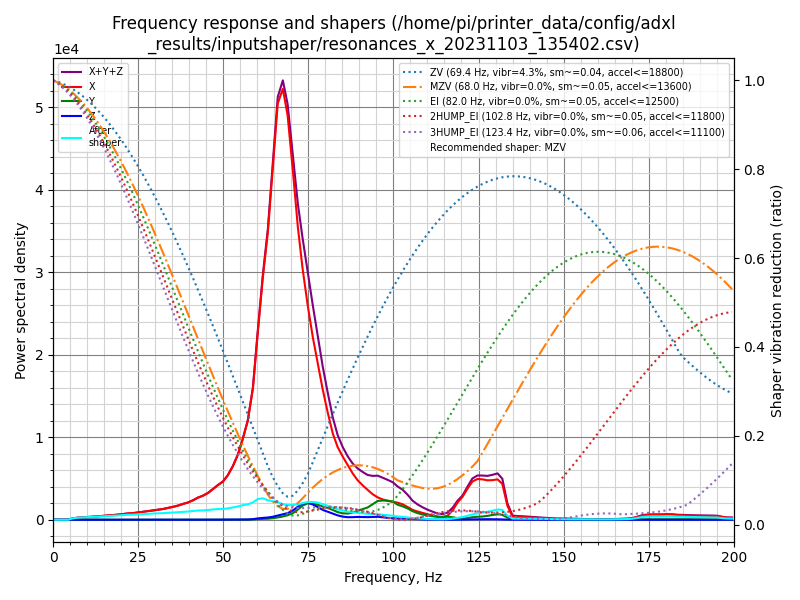

Source data for this figure (header and first rows):
freq, psd_x, psd_y, psd_z, psd_xyz
0.0, 8.430e+02, 3.976e+01, 2.631e+01, 9.091e+02
1.5, 4.813e+02, 3.265e+01, 3.501e+01, 5.490e+02
2.9, 2.043e+01, 1.720e+01, 2.742e+01, 6.505e+01
4.4, 2.247e+02, 3.100e+01, 2.815e+01, 2.838e+02
5.9, 1.053e+03, 3.381e+01, 3.239e+01, 1.120e+03
7.3, 1.787e+03, 6.582e+01, 3.725e+01, 1.891e+03
8.8, 2.447e+03, 2.280e+02, 4.081e+01, 2.716e+03
10.3, 3.315e+03, 2.063e+02, 4.729e+01, 3.569e+03
11.7, 4.310e+03, 4.792e+01, 5.242e+01, 4.410e+03
13.2, 5.472e+03, 2.247e+01, 5.114e+01, 5.545e+03
14.7, 6.808e+03, 1.929e+01, 5.821e+01, 6.886e+03
16.1, 8.276e+03, 1.929e+01, 6.214e+01, 8.357e+03
17.6, 9.984e+03, 2.100e+01, 5.528e+01, 1.006e+04
19.1, 1.195e+04, 2.016e+01, 5.581e+01, 1.203e+04
20.5, 1.432e+04, 1.897e+01, 6.640e+01, 1.441e+04
22.0, 1.679e+04, 1.793e+01, 7.686e+01, 1.689e+04
23.5, 1.896e+04, 1.951e+01, 8.993e+01, 1.907e+04
24.9, 2.196e+04, 2.155e+01, 1.188e+02, 2.210e+04
26.4, 2.546e+04, 2.147e+01, 1.690e+02, 2.565e+04
27.9, 2.915e+04, 2.138e+01, 2.110e+02, 2.938e+04
29.3, 3.302e+04, 1.988e+01, 2.215e+02, 3.327e+04
30.8, 3.739e+04, 1.868e+01, 2.189e+02, 3.763e+04
32.3, 4.217e+04, 1.748e+01, 2.200e+02, 4.241e+04
33.7, 4.807e+04, 1.708e+01, 2.365e+02, 4.832e+04
35.2, 5.500e+04, 1.899e+01, 2.735e+02, 5.529e+04
36.7, 6.298e+04, 2.262e+01, 3.186e+02, 6.332e+04
38.1, 7.281e+04, 2.989e+01, 3.707e+02, 7.321e+04
39.6, 8.262e+04, 3.518e+01, 4.154e+02, 8.307e+04
41.1, 9.700e+04, 5.240e+01, 4.827e+02, 9.754e+04
42.5, 1.137e+05, 7.845e+01, 4.029e+02, 1.142e+05
44.0, 1.282e+05, 8.561e+01, 2.661e+02, 1.286e+05
45.5, 1.479e+05, 9.229e+01, 2.596e+02, 1.483e+05
46.9, 1.742e+05, 1.070e+02, 3.684e+02, 1.747e+05
48.4, 2.032e+05, 1.249e+02, 5.293e+02, 2.039e+05
49.9, 2.313e+05, 1.486e+02, 6.813e+02, 2.321e+05
51.3, 2.759e+05, 1.791e+02, 8.973e+02, 2.770e+05
52.8, 3.428e+05, 2.243e+02, 1.092e+03, 3.441e+05
54.3, 4.293e+05, 2.950e+02, 1.218e+03, 4.309e+05
55.7, 5.440e+05, 4.221e+02, 1.504e+03, 5.460e+05
57.2, 6.880e+05, 7.777e+02, 2.015e+03, 6.908e+05
58.7, 9.356e+05, 2.278e+03, 4.356e+03, 9.422e+05
60.1, 1.356e+06, 4.652e+03, 9.595e+03, 1.370e+06
61.6, 1.808e+06, 5.998e+03, 1.388e+04, 1.827e+06
63.1, 2.205e+06, 8.029e+03, 1.722e+04, 2.230e+06
64.5, 2.743e+06, 1.189e+04, 2.315e+04, 2.778e+06
66.0, 3.336e+06, 1.839e+04, 3.346e+04, 3.388e+06
67.5, 3.531e+06, 2.679e+04, 4.364e+04, 3.601e+06
68.9, 3.383e+06, 3.754e+04, 5.551e+04, 3.477e+06
70.4, 2.998e+06, 5.576e+04, 7.814e+04, 3.132e+06
71.9, 2.558e+06, 8.854e+04, 1.138e+05, 2.761e+06
73.3, 2.236e+06, 1.259e+05, 1.440e+05, 2.506e+06
74.8, 1.948e+06, 1.493e+05, 1.533e+05, 2.250e+06
76.3, 1.692e+06, 1.526e+05, 1.416e+05, 1.987e+06
77.8, 1.470e+06, 1.413e+05, 1.189e+05, 1.730e+06
79.2, 1.255e+06, 1.266e+05, 9.506e+04, 1.477e+06
80.7, 1.049e+06, 1.156e+05, 7.847e+04, 1.243e+06
82.2, 8.578e+05, 9.801e+04, 6.196e+04, 1.018e+06
83.6, 7.379e+05, 7.765e+04, 4.439e+04, 8.599e+05
85.1, 6.518e+05, 6.650e+04, 3.231e+04, 7.506e+05
86.6, 5.723e+05, 6.517e+04, 2.676e+04, 6.643e+05
... 77 more rows
